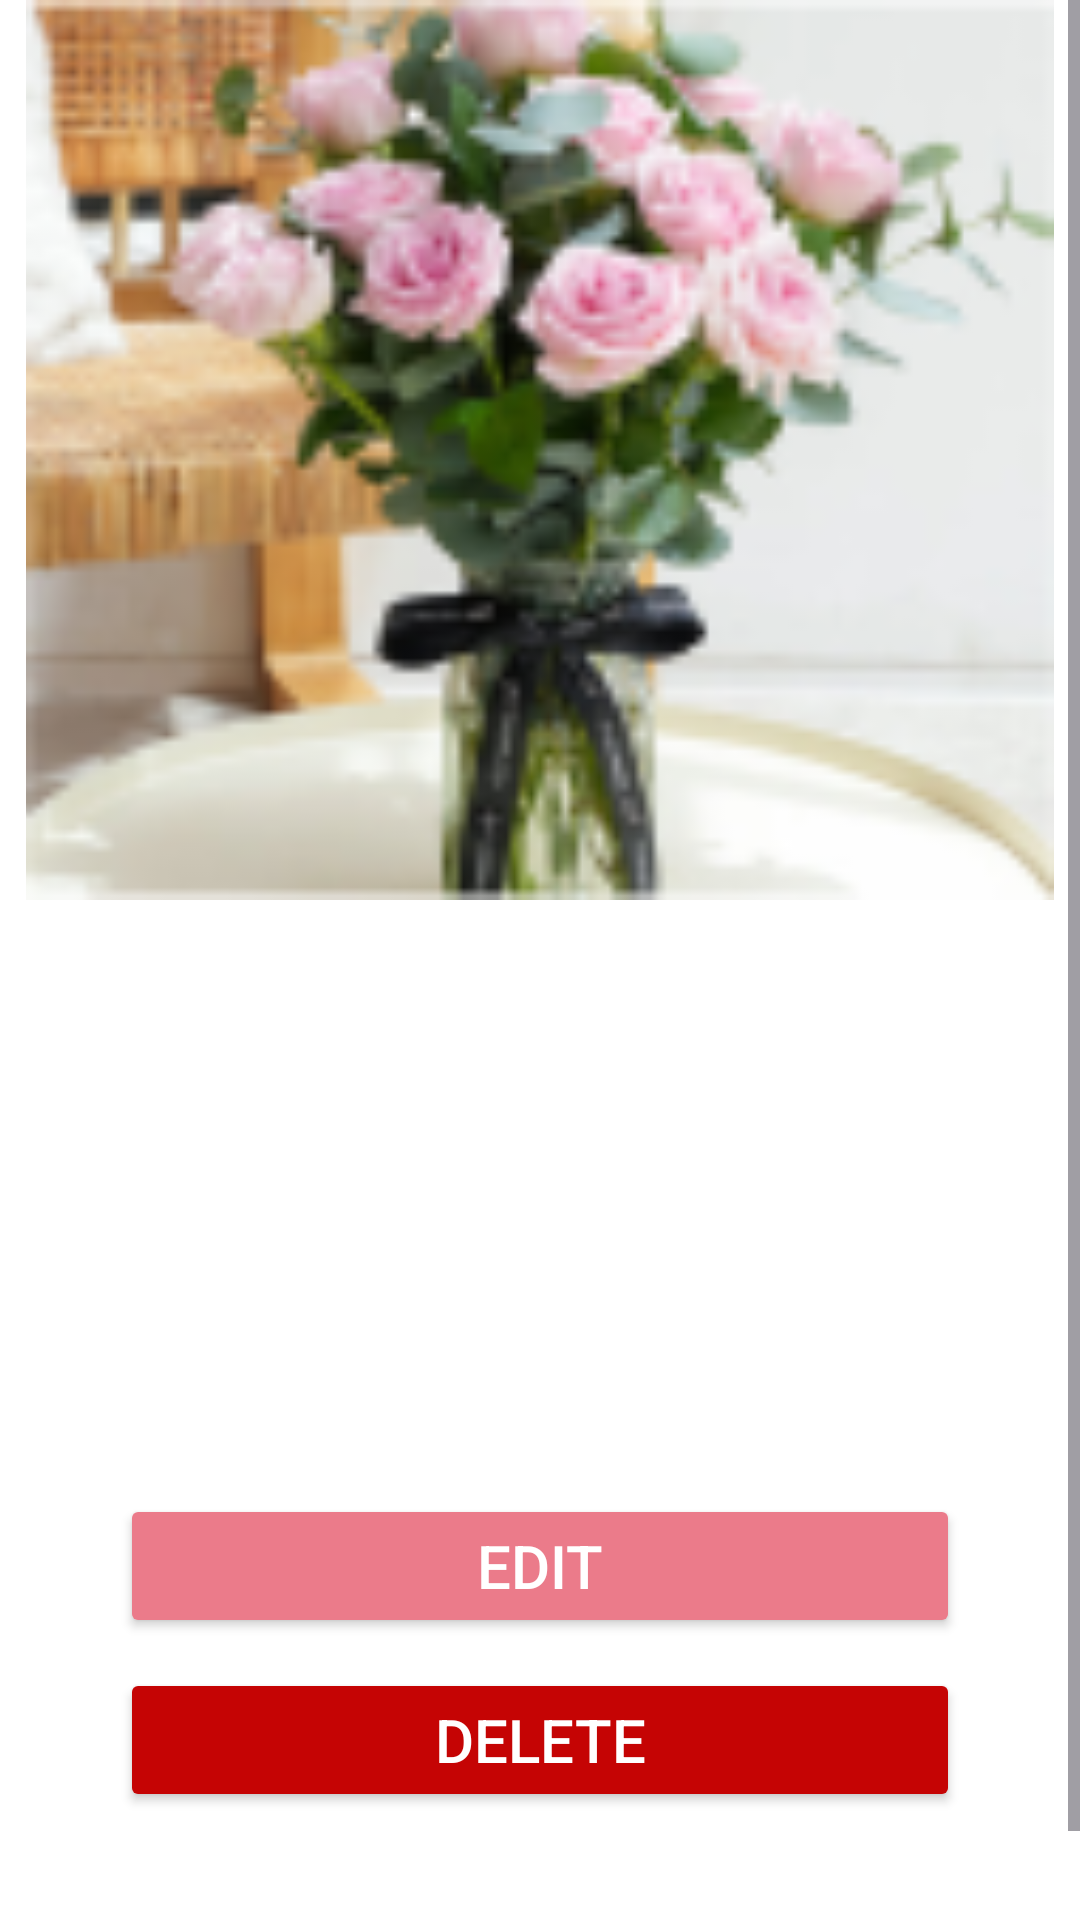

This screen was rendered from an Android layout file. Write that file and the resources it references.
<!-- AndroidManifest.xml: application theme Theme.Bloomy3 -->
<!-- res/layout/activity_detail_penjual.xml -->
<?xml version="1.0" encoding="utf-8"?>
<RelativeLayout
    xmlns:android="http://schemas.android.com/apk/res/android"
    xmlns:tools="http://schemas.android.com/tools"
    android:layout_height="match_parent"
    android:layout_width="match_parent">

    <ScrollView
        android:id="@+id/scroll"
        android:layout_width="match_parent"
        android:layout_height="match_parent"
        android:background="@color/white">

        <LinearLayout
            android:layout_width="match_parent"
            android:layout_height="wrap_content"
            android:orientation="vertical"
            tools:context=".view.DetailsActivity">

            <ImageView
                android:id="@+id/imageOfProduct"
                android:layout_width="match_parent"
                android:layout_height="300dp"
                android:background="@color/white"
                android:contentDescription="product_image"
                android:src="@drawable/product"
                tools:scaleType="fitXY" />

            <TextView
                android:id="@+id/tvnamaProduk"
                android:layout_width="match_parent"
                android:layout_height="wrap_content"
                android:background="@color/white"
                android:padding="10dp"
                android:textColor="@color/black"
                android:textSize="20sp"
                tools:text="Buket Mawar" />
            <TextView
                android:id="@+id/tvdeskripsi"
                android:layout_width="match_parent"
                android:layout_height="wrap_content"
                android:background="@color/white"
                android:padding="10dp"
                android:textColor="@color/black"
                android:textSize="20sp"
                tools:text="Lorem ipsum dolor sit amet, consectetur adipiscing elit, sed do eiusmod tempor incididunt ut labore et dolore magna aliqua." />

            <TextView
                android:id="@+id/tvharga"
                android:layout_width="match_parent"
                android:layout_height="wrap_content"
                android:background="@color/white"
                android:padding="10dp"
                android:textColor="@color/black"
                android:textSize="20sp"
                android:textStyle="bold"
                tools:text="Rp 100.000" />
            <TextView
                android:id="@+id/tvstok"
                android:layout_width="match_parent"
                android:layout_height="wrap_content"
                android:background="@color/white"
                android:padding="10dp"
                android:textColor="@color/black"
                android:textSize="20sp"
                android:textStyle="bold"
                tools:text="60" />

            <Button
                android:id="@+id/edit"
                android:layout_width="match_parent"
                android:layout_height="wrap_content"
                android:layout_marginStart="40dp"
                android:layout_marginEnd="40dp"
                android:layout_marginTop="10dp"
                android:layout_marginBottom="10dp"
                android:backgroundTint="@color/pinkflowers"
                android:textColor="@color/white"
                android:padding="10dp"
                android:text="EDIT"
                android:textSize="20sp" />

            <Button
                android:id="@+id/delete"
                android:layout_width="match_parent"
                android:layout_height="wrap_content"
                android:layout_marginStart="40dp"
                android:layout_marginEnd="40dp"
                android:layout_marginBottom="20dp"
                android:backgroundTint="#C50404"
                android:text="DELETE"
                android:textAllCaps="false"
                android:textColor="@color/white"
                android:textSize="20sp" />

            <LinearLayout
                android:layout_width="match_parent"
                android:layout_height="wrap_content"
                android:background="@color/white"
                android:orientation="horizontal">

                <TextView
                    android:id="@+id/txtReview"
                    android:layout_width="0dp"
                    android:layout_height="wrap_content"
                    android:layout_weight="1"
                    android:gravity="start"
                    android:padding="10dp"
                    android:textColor="@color/black"
                    android:textSize="20sp"
                    android:text="reviews" />

                <TextView
                    android:id="@+id/txtSeeAllReviews"
                    android:layout_width="0dp"
                    android:layout_height="wrap_content"
                    android:layout_weight="1"
                    android:gravity="end"
                    android:padding="10dp"
                    android:textColor="@color/pink"
                    android:textSize="18sp"
                    android:textStyle="bold"
                    android:text="see_all" />
            </LinearLayout>

            
            
            
            
            
            

            <TextView
                android:id="@+id/txtFirst"
                android:layout_width="match_parent"
                android:layout_height="wrap_content"
                android:layout_gravity="top"
                android:padding="10dp"
                android:text="be_the_first_to_review_this_product"
                android:textColor="@color/brown"
                android:textSize="20sp"
                android:background="@color/white"
                android:visibility="gone" />


        </LinearLayout>
    </ScrollView>
</RelativeLayout>
<!-- resources referenced by this layout -->
<resources>
  <color name="black">#FF000000</color>
  <color name="brown">#322514</color>
  <color name="pink">#EB7B8A</color>
  <color name="pinkflowers">#EB7B8A</color>
  <color name="white">#FFFFFFFF</color>
  <!-- drawable product: png bitmap (drawable, 28692 bytes) -->
  <style name="Theme.Bloomy3" parent="Base.Theme.Bloomy3" />
  <style name="Base.Theme.Bloomy3" parent="Theme.Material3.DayNight.NoActionBar">
          
          
      </style>
</resources>
